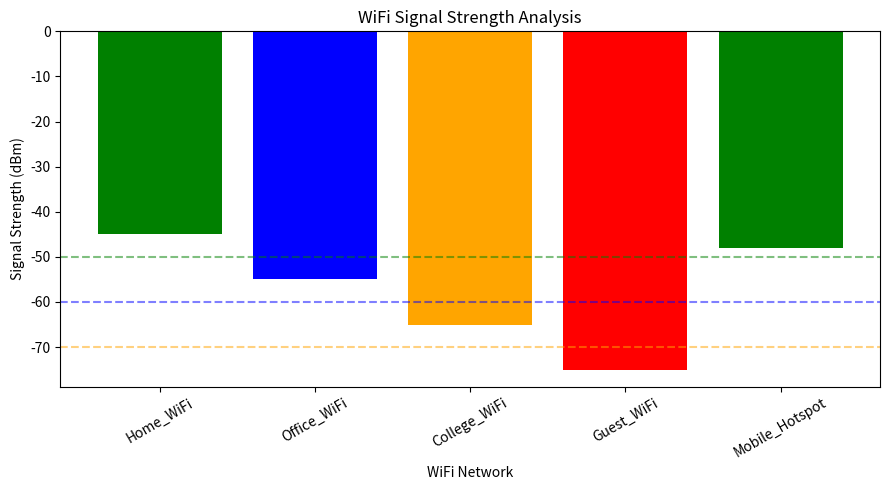

The matplotlib source for this figure: (Note: this script raises an exception after producing the figure.)
import matplotlib.pyplot as plt


def classify_signal(rssi):
    """
    Classify WiFi signal strength based on RSSI value in dBm.
    """

    if rssi >= -50:
        return "Excellent"
    elif rssi >= -60:
        return "Good"
    elif rssi >= -70:
        return "Fair"
    else:
        return "Weak"


def analyze_signals(networks):
    """
    Analyze a list of WiFi networks.

    networks: list of tuples -> [(network_name, rssi), ...]
    """

    results = []

    for name, rssi in networks:
        quality = classify_signal(rssi)

        results.append({
            "name": name,
            "rssi": rssi,
            "quality": quality
        })

    return results


def display_results(results):
    print("\nWiFi Signal Strength Analyzer")
    print("-" * 55)
    print(f"{'Network':<20}{'RSSI (dBm)':<15}{'Quality'}")
    print("-" * 55)

    for result in results:
        print(
            f"{result['name']:<20}"
            f"{result['rssi']:<15}"
            f"{result['quality']}"
        )


def plot_signals(results):
    names = [result["name"] for result in results]
    rssi_values = [result["rssi"] for result in results]

    colors = []

    for rssi in rssi_values:
        if rssi >= -50:
            colors.append("green")
        elif rssi >= -60:
            colors.append("blue")
        elif rssi >= -70:
            colors.append("orange")
        else:
            colors.append("red")

    plt.figure(figsize=(9, 5))
    plt.bar(names, rssi_values, color=colors)

    plt.title("WiFi Signal Strength Analysis")
    plt.xlabel("WiFi Network")
    plt.ylabel("Signal Strength (dBm)")
    plt.axhline(-50, color="green", linestyle="--", alpha=0.5)
    plt.axhline(-60, color="blue", linestyle="--", alpha=0.5)
    plt.axhline(-70, color="orange", linestyle="--", alpha=0.5)

    plt.xticks(rotation=30)
    plt.tight_layout()

    plt.savefig("simulation_output/signal_strength_plot.png")
    plt.show()


if __name__ == "__main__":

    wifi_networks = [
        ("Home_WiFi", -45),
        ("Office_WiFi", -55),
        ("College_WiFi", -65),
        ("Guest_WiFi", -75),
        ("Mobile_Hotspot", -48)
    ]

    results = analyze_signals(wifi_networks)

    display_results(results)
    plot_signals(results)
